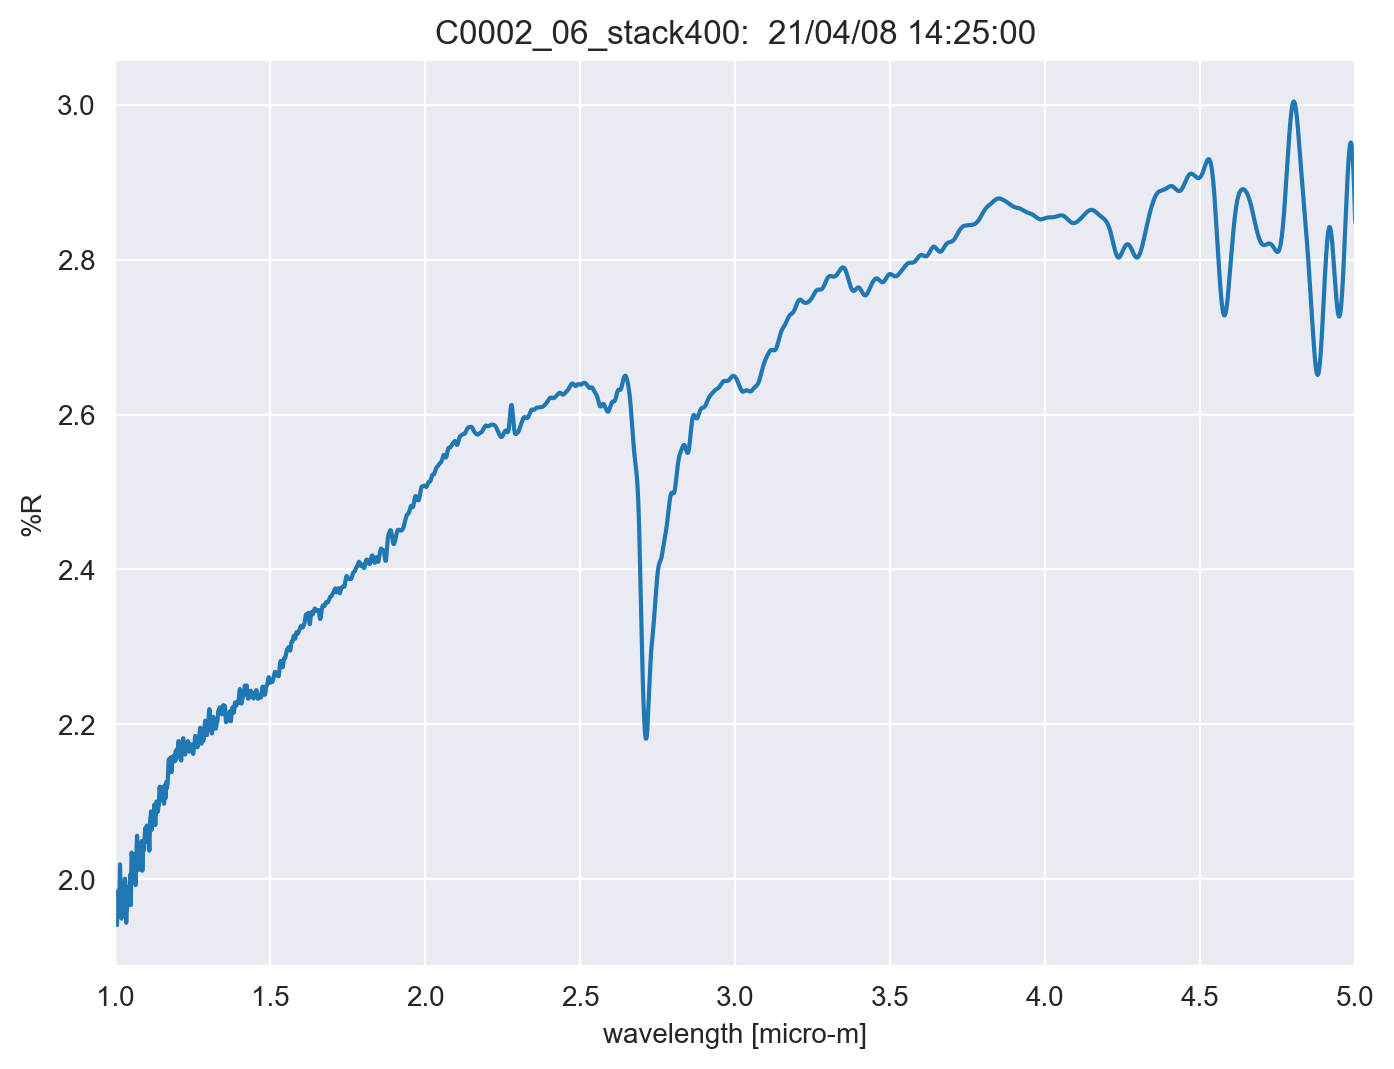

The data file committed next to this chart (first rows):
TITLE, C0002_06_stack400
DATA TYPE, INFRARED SPECTRUM
ORIGIN, JASCO
OWNER, 
DATE, 21/04/08
TIME, 14:25:00
SPECTROMETER/DATA SYSTEM, 
LOCALE, 1041
RESOLUTION, 
DELTAX, -0.0003
XUNITS, MICROMETERS
YUNITS, REFLECTANCE
FIRSTX, 5
LASTX, 1
NPOINTS, 13334
FIRSTY, 2.848
MAXY, 3.004
MINY, 1.941
XYDATA
5, 2.848
5, 2.852
4.999, 2.856
4.999, 2.861
4.999, 2.865
4.998, 2.868
4.998, 2.872
4.998, 2.876
4.998, 2.88
4.997, 2.884
4.997, 2.887
4.997, 2.891
4.996, 2.894
4.996, 2.897
4.996, 2.9
4.995, 2.903
4.995, 2.906
4.995, 2.909
4.995, 2.912
4.994, 2.915
4.994, 2.917
4.994, 2.92
4.993, 2.922
4.993, 2.925
4.993, 2.927
4.992, 2.929
4.992, 2.931
4.992, 2.933
4.992, 2.935
4.991, 2.936
4.991, 2.938
4.991, 2.939
4.99, 2.941
4.99, 2.942
4.99, 2.943
4.989, 2.944
4.989, 2.946
4.989, 2.946
4.989, 2.947
4.988, 2.948
4.988, 2.949
4.988, 2.949
... 13,322 more rows
